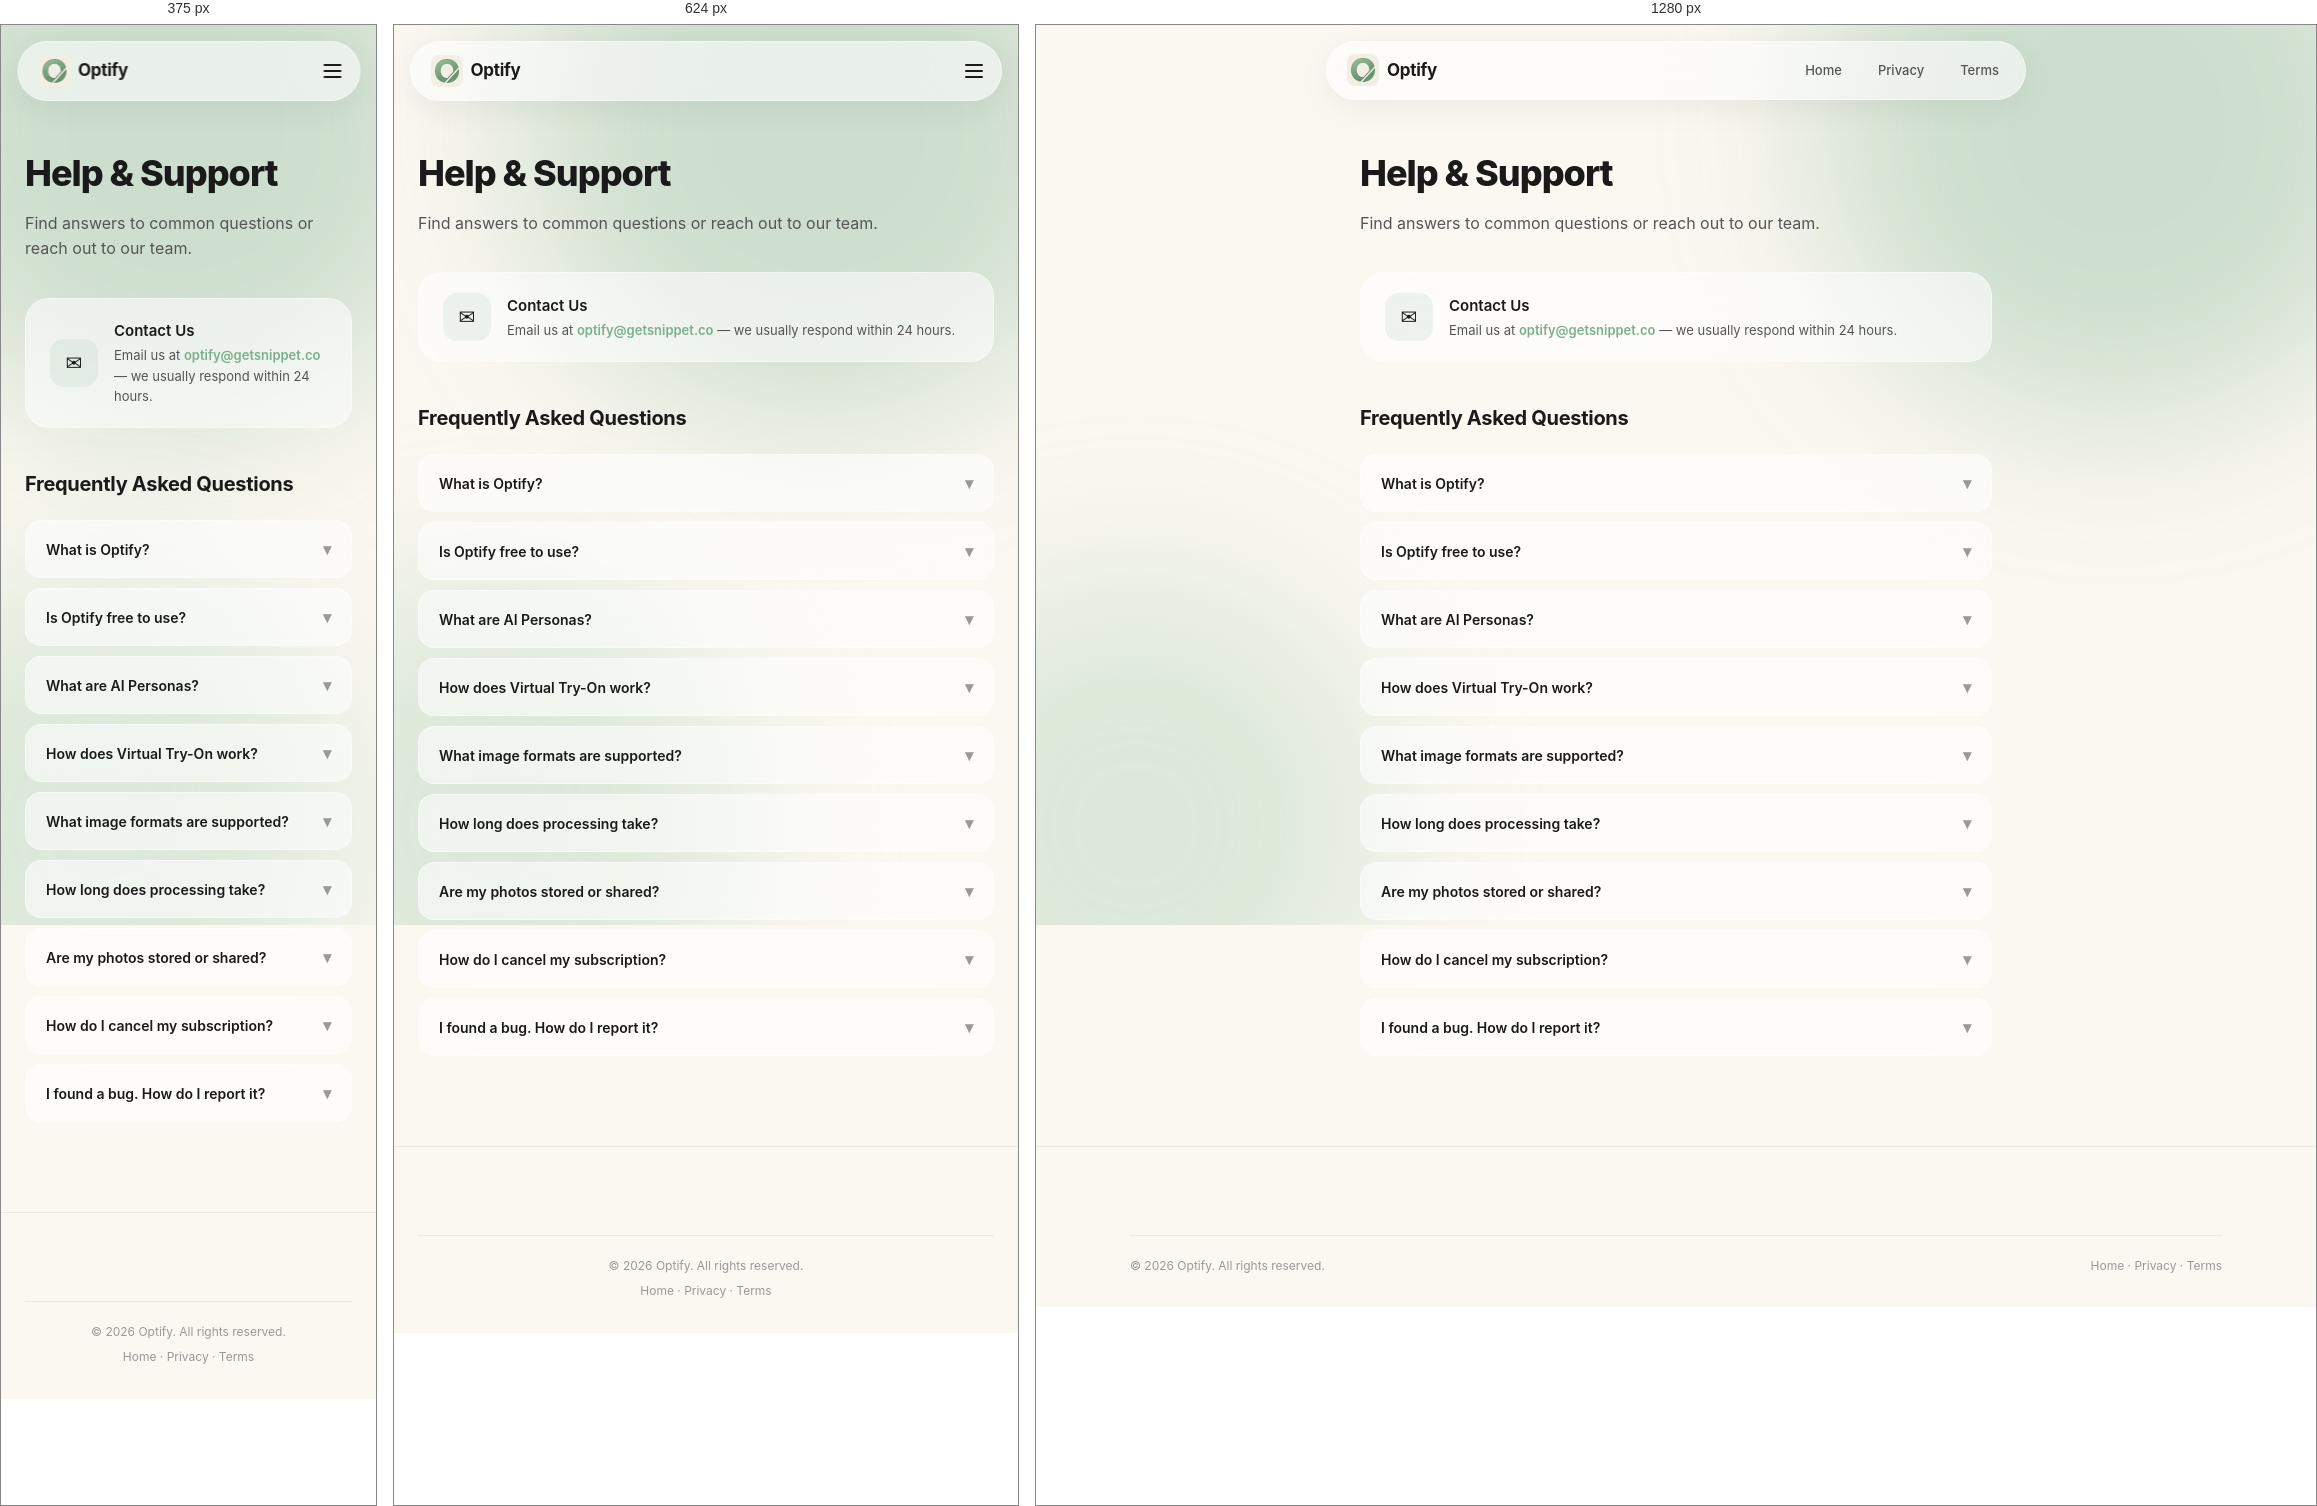
Rendered at 375 px, 624 px and 1280 px, left to right.

<!-- file: support.html -->
<!DOCTYPE html>
<html lang="en">
<head>
  <meta charset="UTF-8">
  <meta name="viewport" content="width=device-width, initial-scale=1.0">
  <title>Support — Optify</title>
  <meta name="description" content="Get help with Optify. Find answers to common questions or contact our support team.">
  <link rel="icon" href="images/app-icon.png" type="image/png">
  <link rel="stylesheet" href="style.css">
</head>
<body>

  <div class="bg-orbs">
    <div class="bg-orb bg-orb-1"></div>
    <div class="bg-orb bg-orb-2"></div>
  </div>

  <nav class="nav">
    <div class="nav-inner">
      <a href="/" class="nav-brand">
        <img src="images/app-icon.png" alt="Optify" width="32" height="32">
        Optify
      </a>
      <ul class="nav-links" id="navLinks">
        <li><a href="index.html">Home</a></li>
        <li><a href="privacy.html">Privacy</a></li>
        <li><a href="terms.html">Terms</a></li>
      </ul>
      <button class="nav-toggle" id="navToggle" aria-label="Menu">
        <span></span><span></span><span></span>
      </button>
    </div>
  </nav>

  <main class="support-page">
    <div class="container">
      <h1>Help & Support</h1>
      <p class="subtitle">Find answers to common questions or reach out to our team.</p>

      <div class="contact-card">
        <div class="contact-icon">&#9993;</div>
        <div>
          <h3>Contact Us</h3>
          <p>Email us at <a href="mailto:optify@getsnippet.co">optify@getsnippet.co</a> — we usually respond within 24 hours.</p>
        </div>
      </div>

      <div class="faq-section">
        <h2 class="faq-title">Frequently Asked Questions</h2>

        <div class="faq-item">
          <button class="faq-question">What is Optify? <span class="faq-chevron">&#9662;</span></button>
          <div class="faq-answer"><div class="faq-answer-inner">Optify is an AI-powered photo editing app that lets you enhance, transform, and create stunning images using cutting-edge AI models. From background removal to virtual try-on, Optify handles it all.</div></div>
        </div>

        <div class="faq-item">
          <button class="faq-question">Is Optify free to use? <span class="faq-chevron">&#9662;</span></button>
          <div class="faq-answer"><div class="faq-answer-inner">Optify offers a free plan that includes access to AI Personas. To unlock all editing tools — including background removal, upscaling, object cleanup, and more — you can upgrade to Pro.</div></div>
        </div>

        <div class="faq-item">
          <button class="faq-question">What are AI Personas? <span class="faq-chevron">&#9662;</span></button>
          <div class="faq-answer"><div class="faq-answer-inner">AI Personas let you transform your photos into 130+ cinematic styles — from Red Carpet and Yacht Party to Horoscope signs and fashion looks. Upload a selfie and watch the magic happen.</div></div>
        </div>

        <div class="faq-item">
          <button class="faq-question">How does Virtual Try-On work? <span class="faq-chevron">&#9662;</span></button>
          <div class="faq-answer"><div class="faq-answer-inner">Upload a photo of yourself and a clothing item, and our AI will realistically place the garment on you. Great for shopping or styling experiments. This is a Pro feature.</div></div>
        </div>

        <div class="faq-item">
          <button class="faq-question">What image formats are supported? <span class="faq-chevron">&#9662;</span></button>
          <div class="faq-answer"><div class="faq-answer-inner">Optify supports JPEG, PNG, and HEIC images. For best results, use high-resolution photos with good lighting.</div></div>
        </div>

        <div class="faq-item">
          <button class="faq-question">How long does processing take? <span class="faq-chevron">&#9662;</span></button>
          <div class="faq-answer"><div class="faq-answer-inner">Most edits complete in 10–30 seconds depending on the operation. Complex tasks like AI Personas or Virtual Try-On may take up to 60 seconds.</div></div>
        </div>

        <div class="faq-item">
          <button class="faq-question">Are my photos stored or shared? <span class="faq-chevron">&#9662;</span></button>
          <div class="faq-answer"><div class="faq-answer-inner">Your photos are processed securely and stored temporarily to deliver results. We never share your images with third parties. See our <a href="privacy.html">Privacy Policy</a> for full details.</div></div>
        </div>

        <div class="faq-item">
          <button class="faq-question">How do I cancel my subscription? <span class="faq-chevron">&#9662;</span></button>
          <div class="faq-answer"><div class="faq-answer-inner">You can manage or cancel your Pro subscription anytime through your device's app store settings (App Store &rarr; Apple ID &rarr; Subscriptions, or Google Play &rarr; Subscriptions).</div></div>
        </div>

        <div class="faq-item">
          <button class="faq-question">I found a bug. How do I report it? <span class="faq-chevron">&#9662;</span></button>
          <div class="faq-answer"><div class="faq-answer-inner">We'd love to hear from you! Tap "Send Feedback" in the app's Settings, or email us directly at <a href="mailto:optify@getsnippet.co">optify@getsnippet.co</a>.</div></div>
        </div>
      </div>
    </div>
  </main>

  <footer class="footer">
    <div class="container">
      <div class="footer-bottom">
        <span>&copy; 2026 Optify. All rights reserved.</span>
        <span><a href="index.html">Home</a> &middot; <a href="privacy.html">Privacy</a> &middot; <a href="terms.html">Terms</a></span>
      </div>
    </div>
  </footer>

  <script>
    document.getElementById('navToggle')?.addEventListener('click', function() {
      document.getElementById('navLinks').classList.toggle('open');
    });

    document.querySelectorAll('.faq-question').forEach(function(btn) {
      btn.addEventListener('click', function() {
        var item = this.parentElement;
        var answer = item.querySelector('.faq-answer');
        var isOpen = item.classList.contains('open');
        document.querySelectorAll('.faq-item').forEach(function(el) {
          el.classList.remove('open');
          el.querySelector('.faq-answer').style.maxHeight = null;
        });
        if (!isOpen) {
          item.classList.add('open');
          answer.style.maxHeight = answer.scrollHeight + 'px';
        }
      });
    });
  </script>
</body>
</html>


/* @media block from style.css */
@media (max-width: 768px) {
  .nav-links { display: none; }
  .nav-toggle { display: block; }
  .nav-links.open {
    display: flex;
    flex-direction: column;
    position: absolute;
    top: calc(100% + 8px);
    left: 0; right: 0;
    background: var(--surface);
    backdrop-filter: blur(30px);
    -webkit-backdrop-filter: blur(30px);
    border: 1px solid var(--surface-border);
    border-radius: var(--radius);
    padding: 12px;
    gap: 4px;
    box-shadow: 0 12px 40px rgba(0,0,0,0.08);
  }
  .nav-links.open a { padding: 12px 16px; width: 100%; }

  .hero { padding: 130px 0 40px; }
  .hero p { font-size: 16px; }

  .stats-grid { grid-template-columns: repeat(2, 1fr); }
  .features-grid { grid-template-columns: 1fr; }

  .screenshots-cascade { gap: 12px; }
  .cascade-card { width: 160px; }
  .cascade-hero { width: 190px; }
  .cascade-left { padding-top: 40px; }
  .cascade-right { padding-top: 24px; }

  .personas-layout {
    grid-template-columns: 1fr;
    text-align: center;
  }
  .personas-phone { max-width: 260px; margin: 0 auto; }
  .tags { justify-content: center; }

  .cta-card { padding: 48px 24px; }

  .footer-grid { flex-direction: column; gap: 32px; }
  .footer-cols { gap: 32px; }
  .footer-bottom { flex-direction: column; gap: 6px; text-align: center; }
}

/* @media block from style.css */
@media (max-width: 480px) {
  .hero-buttons { flex-direction: column; width: 100%; }
  .hero-buttons .btn { width: 100%; justify-content: center; }
  .stats-grid { grid-template-columns: 1fr 1fr; gap: 10px; }
  .stat-card { padding: 20px 12px; }
}